The GitHub repository likeblossom/breaking-reCAPTCHA contains a labelled image folder "recaptcha_tiles" with 12 categories: bicycle, bridge, bus, car, chimney, crosswalk, hydrant, motorcycle, mountain, stairs, tractor, traffic light. Examples follow, each with its label.

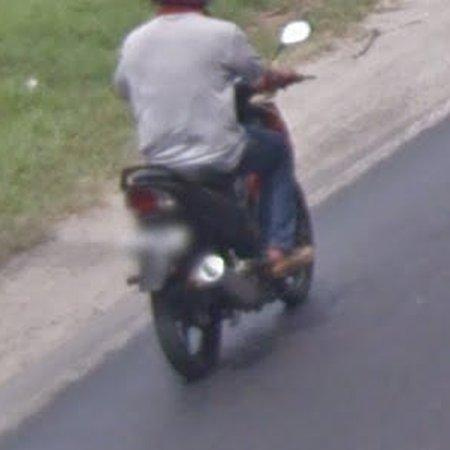
Label: motorcycle

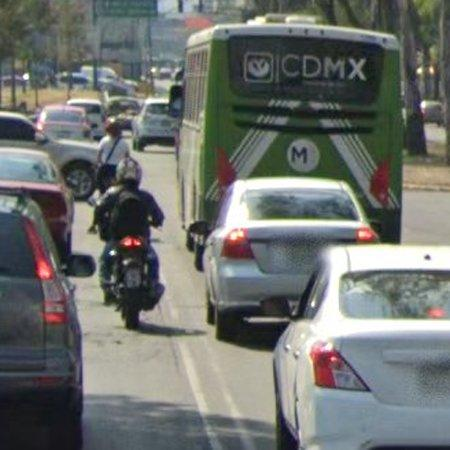
Label: bus

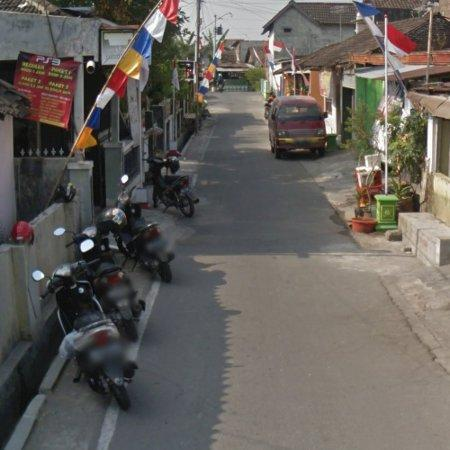
Label: motorcycle

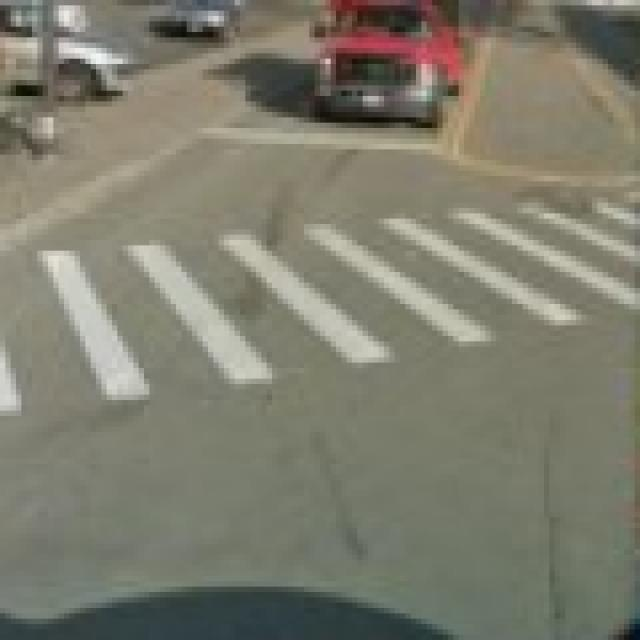
Label: crosswalk

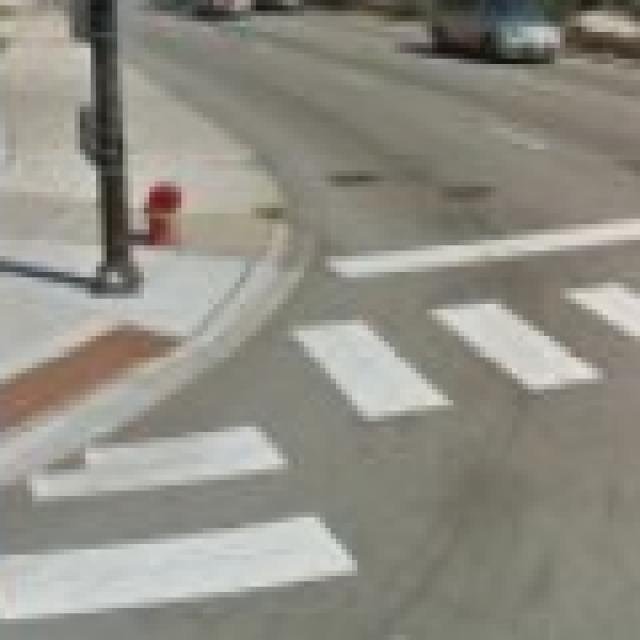
Label: crosswalk

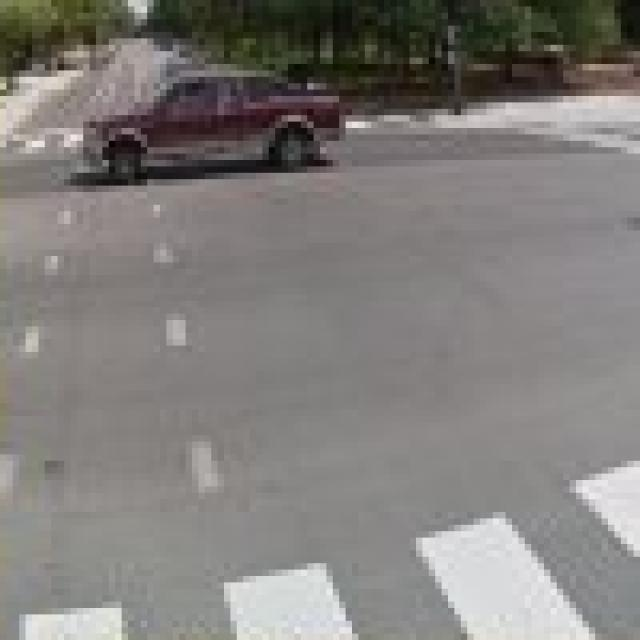
Label: crosswalk
